The GitHub repository TheSam21byte/rn-proyect contains a labelled image folder "dataset_split" with 2 categories: Aedes aegypti, Culex quinquefasciatus. Examples follow, each with its label.

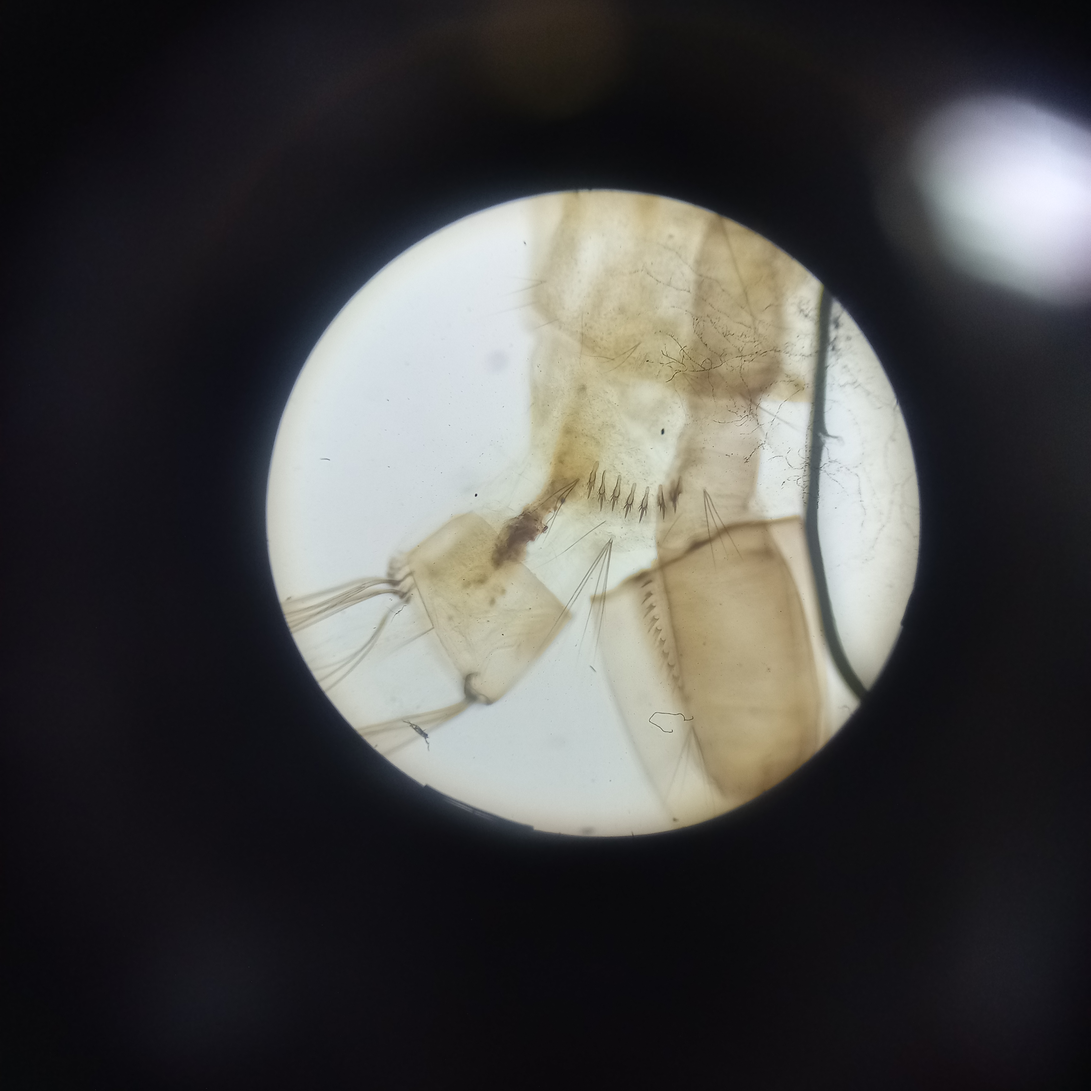
Label: Aedes aegypti

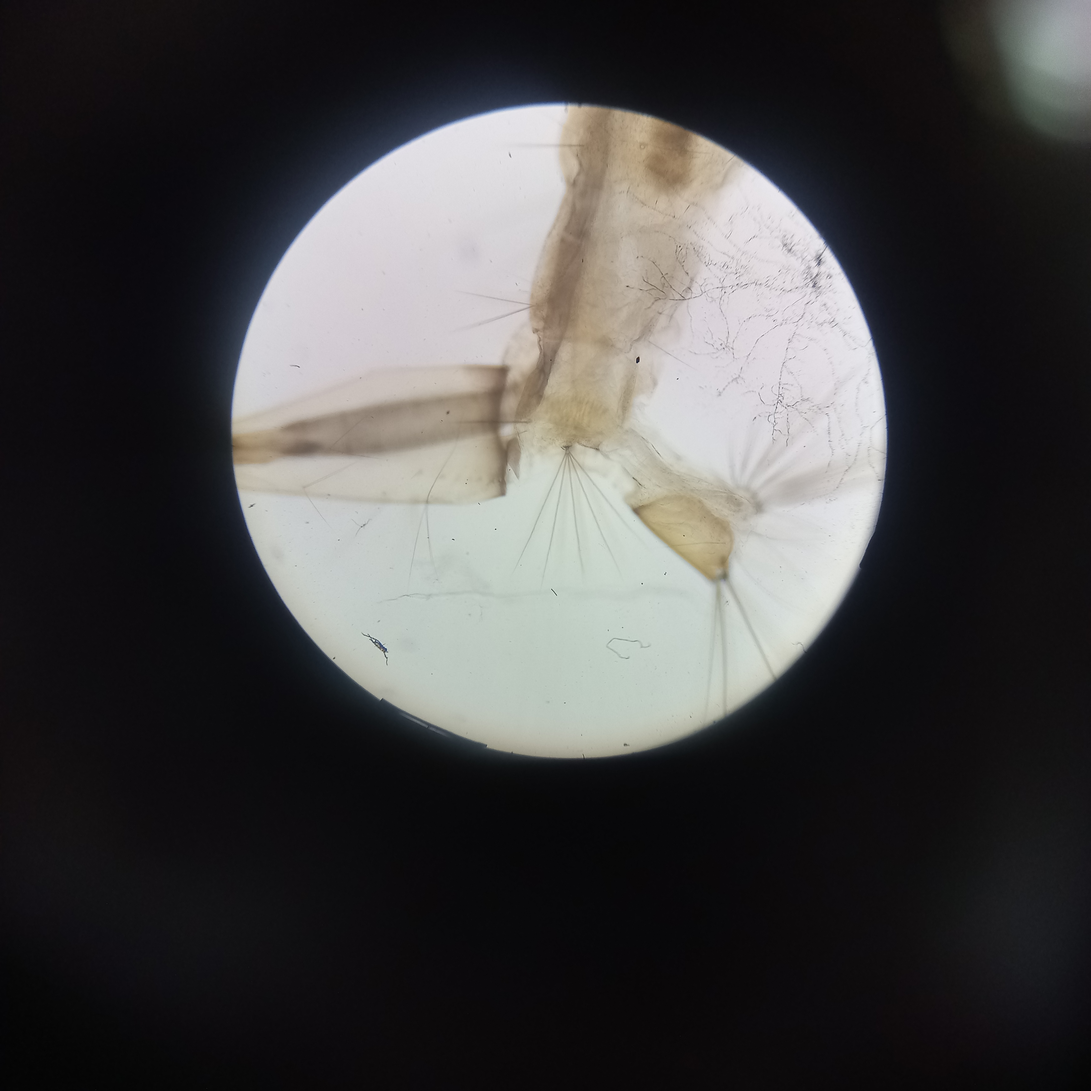
Label: Culex quinquefasciatus

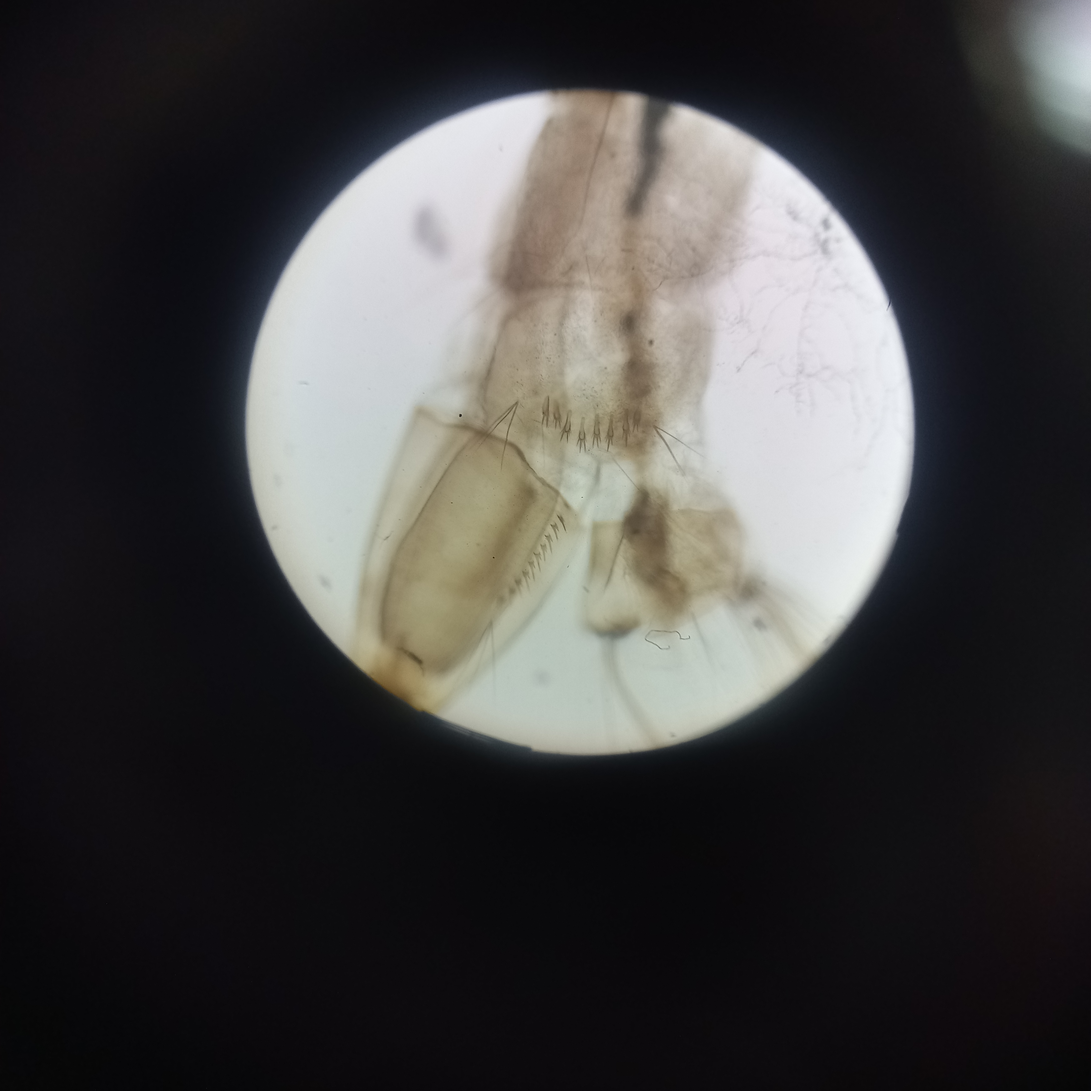
Label: Aedes aegypti

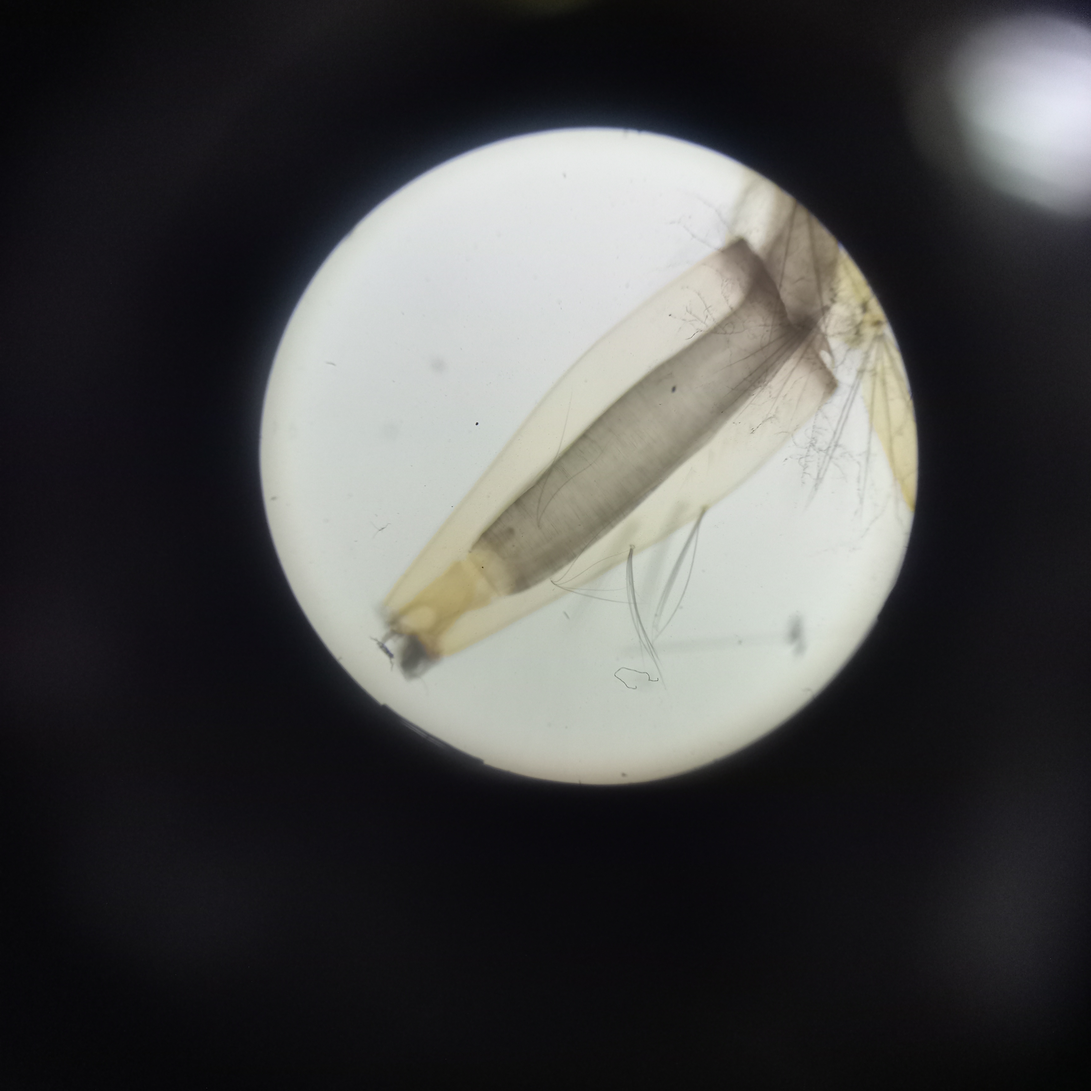
Label: Culex quinquefasciatus

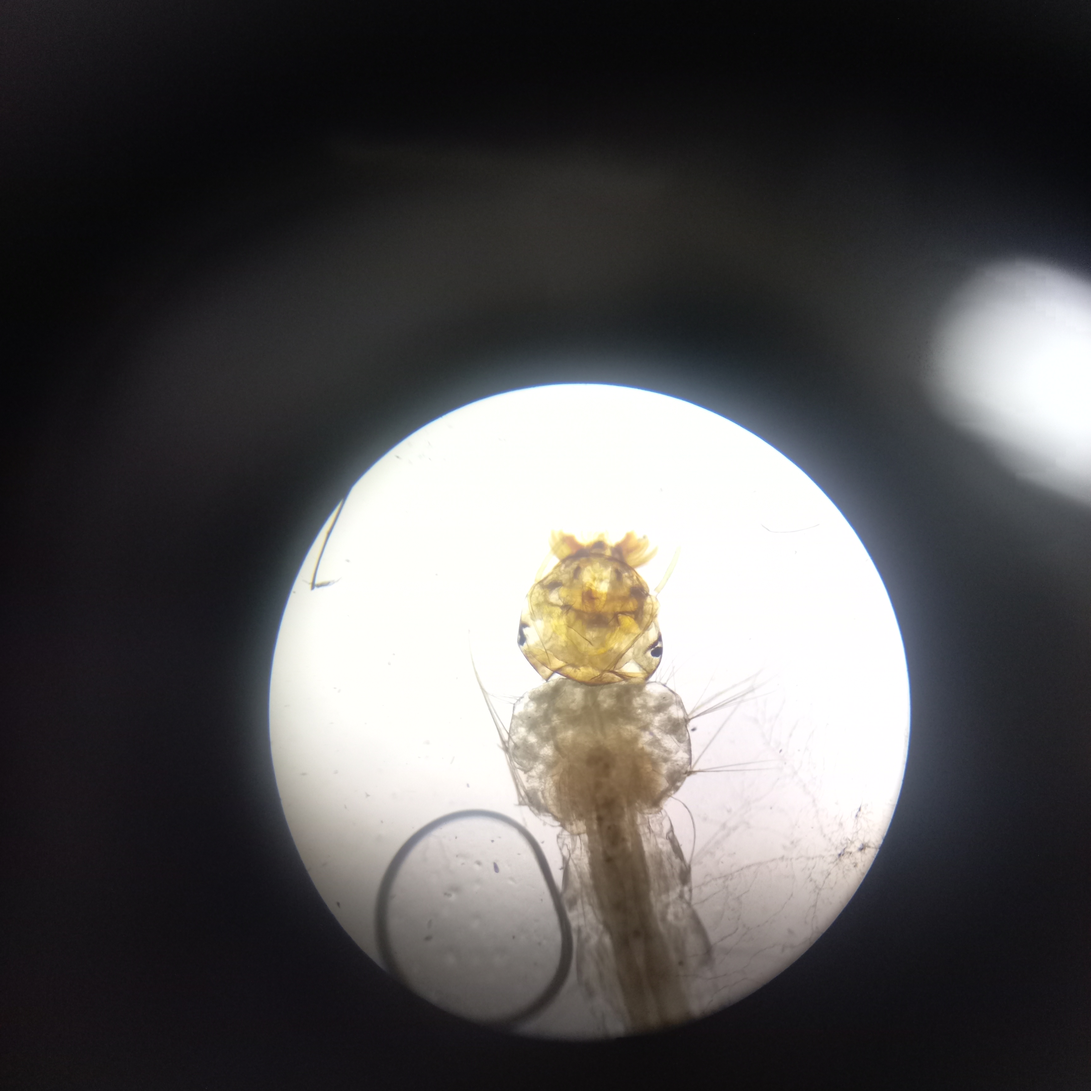
Label: Aedes aegypti

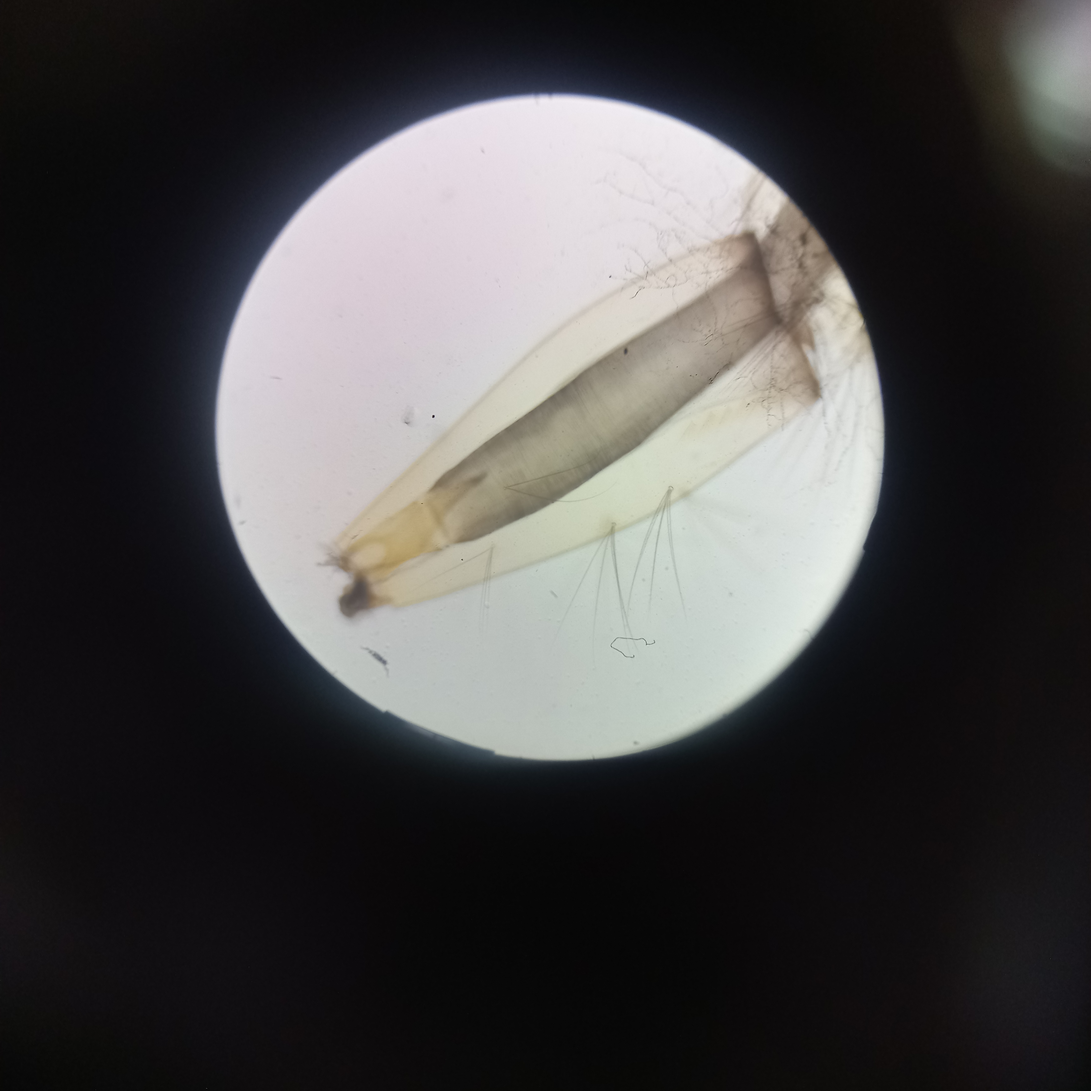
Label: Culex quinquefasciatus
